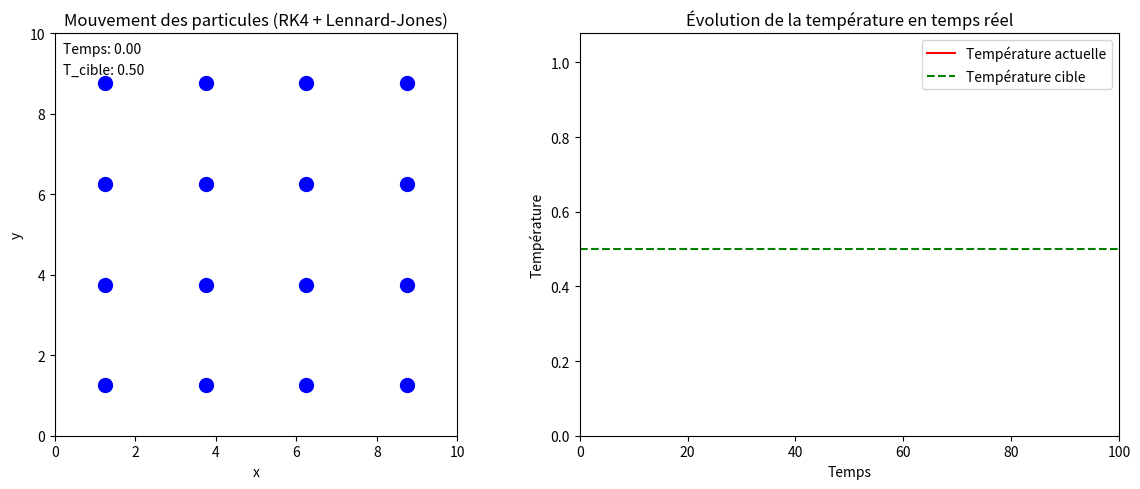

Generate this figure with matplotlib:
# -*- coding: utf-8 -*-
"""
Created on Tue Apr 15 10:15:17 2025

@author: Admin
"""


import numpy as np
import matplotlib.pyplot as plt
from matplotlib.animation import FuncAnimation
from datetime import datetime

# ----- Constantes -----
epsilon = 1.0  # Profondeur du puits de potentiel de Lennard-Jones
sigma = 1.0    # Distance à laquelle le potentiel de Lennard-Jones est nul
rayon_coupure = 2.5 * sigma  # Rayon de coupure pour le potentiel
box_size = 10.0  # Taille de la boîte de simulation (carrée)
mass = 1.0     # Masse des particules
kbT_cible_init = 0.1 # Température cible initiale
kB = 1.0       # Constante de Boltzmann (fixée à 1.0 pour simplifier)

# ----- Paramètres de simulation -----
npart = 16     # Nombre de particules
tinit = 0      # Temps initial
tfin = 100     # Temps final
Niter = 2000   # Nombre d'itérations
dt = (tfin - tinit) / Niter  # Pas de temps
frequence_ajustement_T = 50 # Fréquence (en nombre de pas de temps) à laquelle ajuster la température
temperature_cible = 0.5 # Température cible que tu peux modifier

# ----- Initialisation des données -----
np.random.seed(1) # Pour la reproductibilité des résultats

# Tableaux pour stocker les positions et les vitesses à chaque itération
positions = np.zeros((Niter, npart, 2)) # positions[temps, particule, coordonnée (x, y)]
velocities = np.zeros((Niter, npart, 2)) # vitesses[temps, particule, coordonnée (vx, vy)]

# Conditions initiales : positions sur une grille carrée
side = int(np.sqrt(npart))
if side * side != npart:
    raise ValueError("Le nombre de particules doit être un carré parfait pour l'initialisation sur une grille carrée.")
spacing = box_size / side
x, y = np.meshgrid(np.arange(side) * spacing + spacing / 2, np.arange(side) * spacing + spacing / 2) # Centrage des particules dans les cellules
positions[0] = np.column_stack((x.ravel(), y.ravel()))

# Initialisation des vitesses avec une norme correspondant à la température cible initiale et une direction aléatoire
vitesse_cible_init = np.sqrt(2 * kB * kbT_cible_init / mass)
theta = 2 * np.pi * np.random.rand(npart)
velocities[0, :, 0] = vitesse_cible_init * np.cos(theta)
velocities[0, :, 1] = vitesse_cible_init * np.sin(theta)

# ----- Suppression du mouvement du centre de masse -----
# Calcul de la vitesse du centre de masse initiale
vitesse_cm_initial = np.sum(velocities[0], axis=0) / npart

# Soustraction de la vitesse du centre de masse de toutes les vitesses initiales
velocities[0] -= vitesse_cm_initial

# Tableaux pour stocker la température et le temps à chaque itération
temperatures = np.zeros(Niter)
times = np.linspace(tinit, tfin, Niter)

# ----- Fonction de force de Lennard-Jones -----
def forces_LJ(pos, box_size, rayon_coupure, epsilon, sigma):
    """
    Calcul des forces de Lennard-Jones entre paires de particules avec conditions aux limites périodiques.

    Args:
        pos (np.ndarray): Tableau NumPy de taille (npart, 2) contenant les positions (x, y) de chaque particule.
        box_size (float): Taille de la boîte de simulation (carrée).
        rayon_coupure (float): Distance maximale pour laquelle les forces sont calculées.
        epsilon (float): Profondeur du puits de potentiel de Lennard-Jones.
        sigma (float): Distance à laquelle le potentiel de Lennard-Jones est nul.

    Returns:
        np.ndarray: Tableau NumPy de taille (npart, 2) contenant les forces (Fx, Fy) sur chaque particule.
    """
    npart_local = len(pos)
    F = np.zeros_like(pos)

    for i in range(npart_local):
        for j in range(i + 1, npart_local):
            # Vecteur de distance entre les particules i et j
            dx = pos[i] - pos[j] # Calcul vectoriel de la distance sur x et y

            # Application des conditions aux limites périodiques (image minimale)
            dx = dx - box_size * np.round(dx / box_size)

            # Carré de la distance entre les particules
            r2 = np.dot(dx, dx)

            # Vérification si la distance est dans le rayon de coupure (et non nulle)
            if 0 < r2 < rayon_coupure**2:
                # Calcul des termes pour le potentiel de Lennard-Jones
                r6_inv = (sigma**2 / r2)**3
                r12_inv = r6_inv**2

                # Magnitude de la force de Lennard-Jones
                F_scalar = 24 * epsilon * (2 * r12_inv - r6_inv) / np.sqrt(r2)

                # Vecteur de force sur la particule i due à la particule j
                fij = F_scalar * dx

                # Application de la troisième loi de Newton (forces opposées et égales)
                F[i] += fij
                F[j] -= fij

    return F


# ----- Système différentiel : retourne vitesse et accélération -----
def F(pos, vit, box_size, rayon_coupure, epsilon, sigma, mass):
    """
    Calcule le vecteur d'état dérivé (vitesse et accélération) pour l'intégration temporelle.

    Args:
        pos (np.ndarray): Tableau NumPy de taille (npart, 2) contenant les positions.
        vit (np.ndarray): Tableau NumPy de taille (npart, 2) contenant les vitesses.
        box_size (float): Taille de la boîte de simulation.
        rayon_coupure (float): Rayon de coupure du potentiel.
        epsilon (float): Profondeur du puits de potentiel.
        sigma (float): Distance caractéristique du potentiel.
        mass (float): Masse des particules.

    Returns:
        np.ndarray: Tableau NumPy de taille (2, npart, 2) contenant les vitesses et les accélérations.
                     Le premier élément est le tableau des vitesses, le second est le tableau des accélérations.
    """
    acc = forces_LJ(pos, box_size, rayon_coupure, epsilon, sigma) / mass
    return np.array([vit, acc])

# ----- Intégration par Runge-Kutta 4ème ordre -----
for i in range(Niter - 1):
    K1 = F(positions[i], velocities[i], box_size, rayon_coupure, epsilon, sigma, mass)
    K2 = F(positions[i] + dt/2 * K1[0], velocities[i] + dt/2 * K1[1], box_size, rayon_coupure, epsilon, sigma, mass)
    K3 = F(positions[i] + dt/2 * K2[0], velocities[i] + dt/2 * K2[1], box_size, rayon_coupure, epsilon, sigma, mass)
    K4 = F(positions[i] + dt * K3[0], velocities[i] + dt * K3[1], box_size, rayon_coupure, epsilon, sigma, mass)

    # Mise à jour des positions et vitesses
    positions[i+1] = positions[i] + dt/6 * (K1[0] + 2*K2[0] + 2*K3[0] + K4[0])
    velocities[i+1] = velocities[i] + dt/6 * (K1[1] + 2*K2[1] + 2*K3[1] + K4[1])

    # Conditions périodiques : repliement dans la boîte
    positions[i+1] = positions[i+1] % box_size

    # ----- Calcul de la température -----
    kinetic_energy = 0.5 * mass * np.sum(velocities[i+1]**2)
    current_temperature = kinetic_energy / (npart * kB)
    temperatures[i+1] = current_temperature

    # ----- Ajustement de la température -----
    if (i + 1) % frequence_ajustement_T == 0:
        facteur_echelle = np.sqrt(temperature_cible / current_temperature)
        velocities[i+1] *= facteur_echelle

# ----- Animation avec matplotlib -----
fig, ax = plt.subplots(1, 2, figsize=(12, 5)) # Création de deux sous-plots

# Sous-plot pour l'animation des particules
ax_particles = ax[0]
sc = ax_particles.scatter([], [], s=100, c='blue')
time_text = ax_particles.text(0.02, 0.95, '', transform=ax_particles.transAxes)
temp_cible_text = ax_particles.text(0.02, 0.90, f'T_cible: {temperature_cible:.2f}', transform=ax_particles.transAxes)
ax_particles.set_xlim(0, box_size)
ax_particles.set_ylim(0, box_size)
ax_particles.set_aspect('equal')
ax_particles.set_title("Mouvement des particules (RK4 + Lennard-Jones)")
ax_particles.set_xlabel("x")
ax_particles.set_ylabel("y")

# Sous-plot pour le graphique de température en temps réel
ax_temp = ax[1]
line_temp, = ax_temp.plot([], [], 'r-', label='Température actuelle')
ax_temp.axhline(y=temperature_cible, color='g', linestyle='--', label='Température cible')
ax_temp.set_xlabel("Temps")
ax_temp.set_ylabel("Température")
ax_temp.set_title("Évolution de la température en temps réel")
ax_temp.set_xlim(tinit, tfin)
ax_temp.set_ylim(0, np.max(temperatures) * 1.1 if np.max(temperatures) > 0 else 1.0) # Ajustement dynamique de l'axe y
ax_temp.legend()

# Fonction de mise à jour pour l'animation
def update(frame):
    sc.set_offsets(positions[frame])
    time_text.set_text(f"Temps: {times[frame]:.2f}")
    line_temp.set_data(times[:frame+1], temperatures[:frame+1])
    # Mise à jour dynamique de l'axe y de la température
    if np.max(temperatures[:frame+1]) > ax_temp.get_ylim()[1]:
        ax_temp.set_ylim(0, np.max(temperatures[:frame+1]) * 1.1)
    return sc, time_text, line_temp

# Création de l'animation
ani = FuncAnimation(fig, update, frames=Niter, interval=30, blit=True)
plt.tight_layout()
plt.show()
